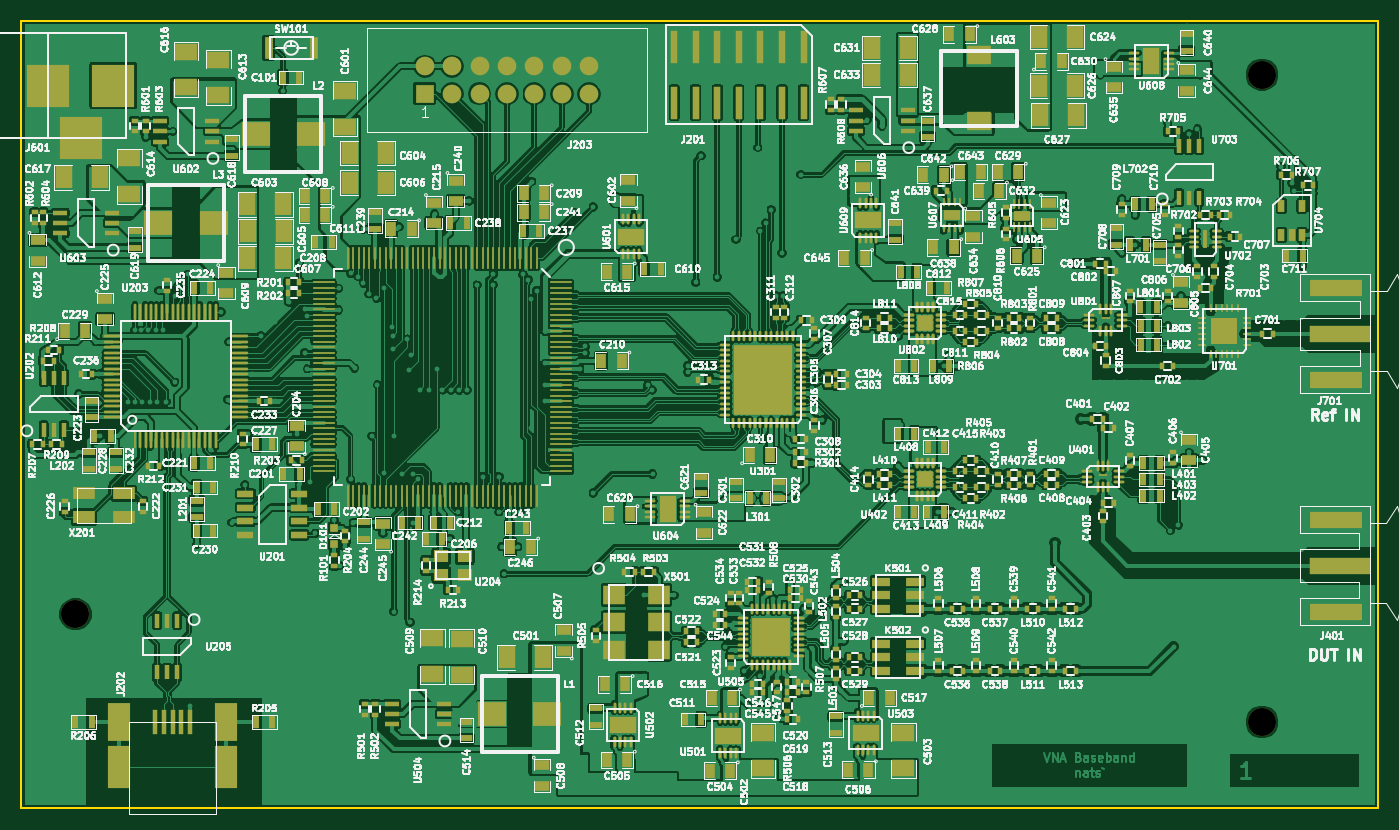
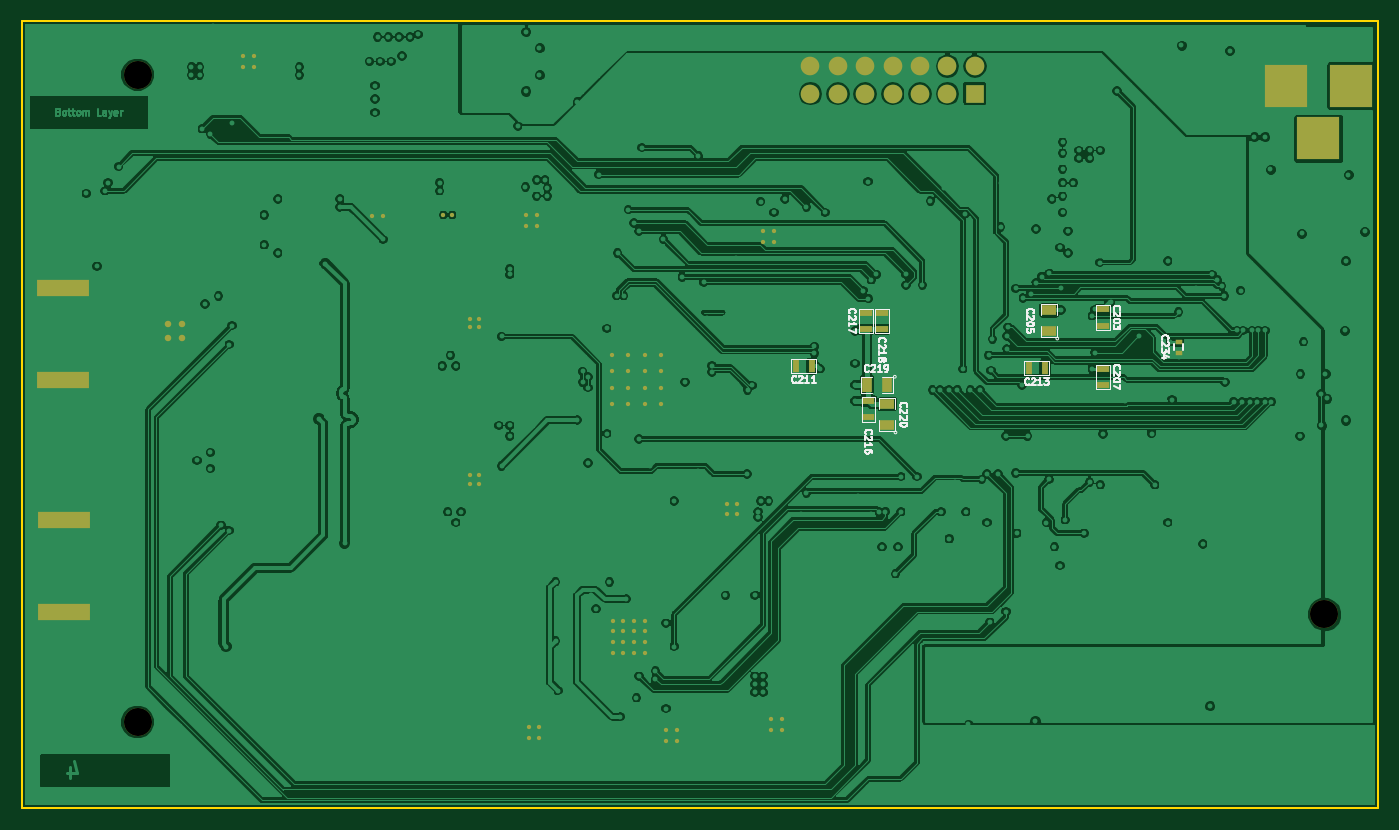
Circuit board: 13 layer files. Board 125.8 x 73.0 mm.
- bottom_copper: adccore-B.Cu.gbl (309933 bytes)
- bottom_mask: adccore-B.Mask.gbs (3757 bytes)
- paste: adccore-B.Paste.gbp (1233 bytes)
- bottom_silk: adccore-B.SilkS.gbo (17845 bytes)
- outline: adccore-Edge.Cuts.gm1 (489 bytes)
- top_copper: adccore-F.Cu.gtl (702692 bytes)
- top_mask: adccore-F.Mask.gts (34077 bytes)
- paste: adccore-F.Paste.gtp (33434 bytes)
- top_silk: adccore-F.SilkS.gto (537189 bytes)
- drill: adccore-NPTH.drl (197 bytes)
- drill: drill_lst.txt (53 bytes)
- drill: drill_map.txt (157 bytes)
- drill: drill_scan.txt (200 bytes)

=== bottom_copper: adccore-B.Cu.gbl (309933 bytes, source omitted) ===
=== bottom_mask: adccore-B.Mask.gbs ===
G04 #@! TF.FileFunction,Soldermask,Bot*
%FSLAX46Y46*%
G04 Gerber Fmt 4.6, Leading zero omitted, Abs format (unit mm)*
G04 Created by KiCad (PCBNEW 4.0.7) date 12/26/17 18:21:06*
%MOMM*%
%LPD*%
G01*
G04 APERTURE LIST*
%ADD10C,0.100000*%
%ADD11R,1.143000X0.635000*%
%ADD12R,1.397000X0.889000*%
%ADD13R,0.635000X1.143000*%
%ADD14R,0.889000X1.397000*%
%ADD15R,4.900000X1.600000*%
%ADD16C,0.600000*%
%ADD17C,0.400000*%
%ADD18R,1.727200X1.727200*%
%ADD19O,1.727200X1.727200*%
%ADD20R,0.600000X0.500000*%
%ADD21C,2.600000*%
%ADD22R,4.000000X4.000000*%
G04 APERTURE END LIST*
D10*
D11*
X110500000Y-91738000D03*
X110500000Y-93262000D03*
D12*
X115500000Y-93750000D03*
X115500000Y-91845000D03*
D11*
X110500000Y-97238000D03*
X110500000Y-98762000D03*
D13*
X137476000Y-97000000D03*
X139000000Y-97000000D03*
X115876000Y-97200000D03*
X117400000Y-97200000D03*
D11*
X132250000Y-100238000D03*
X132250000Y-101762000D03*
X132500000Y-93587876D03*
X132500000Y-92063876D03*
X131000000Y-93587876D03*
X131000000Y-92063876D03*
D14*
X130500000Y-98750000D03*
X132405000Y-98750000D03*
D12*
X130500000Y-102452500D03*
X130500000Y-100547500D03*
D15*
X206850000Y-111250000D03*
X206850000Y-119750000D03*
X206900000Y-89750000D03*
X206900000Y-98250000D03*
D16*
X197150000Y-94400000D03*
X197150000Y-93100000D03*
X195850000Y-94400000D03*
X195850000Y-93100000D03*
D17*
X169150000Y-107900000D03*
X169150000Y-107100000D03*
X168350000Y-107900000D03*
X168350000Y-107100000D03*
X169150000Y-93400000D03*
X169150000Y-92600000D03*
X168350000Y-93400000D03*
X168350000Y-92600000D03*
X152965124Y-123584350D03*
X153965124Y-123584350D03*
X154965124Y-123584350D03*
X155965124Y-123584350D03*
X152965124Y-122584350D03*
X153965124Y-122584350D03*
X154965124Y-122584350D03*
X155965124Y-122584350D03*
X152965124Y-121584350D03*
X153965124Y-121584350D03*
X154965124Y-121584350D03*
X155965124Y-121584350D03*
X152965124Y-120584350D03*
X153965124Y-120584350D03*
X154965124Y-120584350D03*
X155965124Y-120584350D03*
X151000000Y-130750000D03*
X150000000Y-130750000D03*
X151000000Y-131750000D03*
X150000000Y-131750000D03*
X141232843Y-129750000D03*
X140232843Y-129750000D03*
X141232843Y-130750000D03*
X140232843Y-130750000D03*
X163750000Y-130500000D03*
X162750000Y-130500000D03*
X163750000Y-131500000D03*
X162750000Y-131500000D03*
X141000000Y-85500000D03*
X142000000Y-85500000D03*
X141000000Y-84500000D03*
X142000000Y-84500000D03*
X145400000Y-110750000D03*
X145400000Y-109750000D03*
X144400000Y-110750000D03*
X144400000Y-109750000D03*
X178250000Y-83050000D03*
X177250000Y-83050000D03*
X190250000Y-69250000D03*
X190250000Y-68250000D03*
X189250000Y-69250000D03*
X189250000Y-68250000D03*
X163000000Y-84000000D03*
X164000000Y-84000000D03*
X163000000Y-83000000D03*
X164000000Y-83000000D03*
D18*
X122380000Y-71750000D03*
D19*
X122380000Y-69210000D03*
X124920000Y-71750000D03*
X124920000Y-69210000D03*
X127460000Y-71750000D03*
X127460000Y-69210000D03*
X130000000Y-71750000D03*
X130000000Y-69210000D03*
X132540000Y-71750000D03*
X132540000Y-69210000D03*
X135080000Y-71750000D03*
X135080000Y-69210000D03*
X137620000Y-71750000D03*
X137620000Y-69210000D03*
D17*
X156000000Y-100500000D03*
X156000000Y-99000000D03*
X156000000Y-97500000D03*
X156000000Y-96000000D03*
X154500000Y-100500000D03*
X154500000Y-99000000D03*
X154500000Y-97500000D03*
X154500000Y-96000000D03*
X153000000Y-100500000D03*
X153000000Y-99000000D03*
X153000000Y-97500000D03*
X153000000Y-96000000D03*
X151500000Y-100500000D03*
X151500000Y-99000000D03*
X151500000Y-97500000D03*
X151500000Y-96000000D03*
D20*
X103500000Y-94750000D03*
X103500000Y-95750000D03*
D21*
X200000000Y-130000000D03*
X90000000Y-120000000D03*
X200000000Y-70000000D03*
D17*
X171650000Y-83000000D03*
X170850000Y-83000000D03*
D22*
X87500000Y-71000000D03*
X93500000Y-71000000D03*
X90550000Y-75900000D03*
M02*

=== paste: adccore-B.Paste.gbp ===
G04 #@! TF.FileFunction,Paste,Bot*
%FSLAX46Y46*%
G04 Gerber Fmt 4.6, Leading zero omitted, Abs format (unit mm)*
G04 Created by KiCad (PCBNEW 4.0.7) date 12/26/17 18:21:05*
%MOMM*%
%LPD*%
G01*
G04 APERTURE LIST*
%ADD10C,0.100000*%
%ADD11R,1.143000X0.635000*%
%ADD12R,1.397000X0.889000*%
%ADD13R,0.635000X1.143000*%
%ADD14R,0.889000X1.397000*%
%ADD15R,4.900000X1.600000*%
%ADD16R,0.600000X0.500000*%
%ADD17C,2.600000*%
G04 APERTURE END LIST*
D10*
D11*
X110500000Y-91738000D03*
X110500000Y-93262000D03*
D12*
X115500000Y-93750000D03*
X115500000Y-91845000D03*
D11*
X110500000Y-97238000D03*
X110500000Y-98762000D03*
D13*
X137476000Y-97000000D03*
X139000000Y-97000000D03*
X115876000Y-97200000D03*
X117400000Y-97200000D03*
D11*
X132250000Y-100238000D03*
X132250000Y-101762000D03*
X132500000Y-93587876D03*
X132500000Y-92063876D03*
X131000000Y-93587876D03*
X131000000Y-92063876D03*
D14*
X130500000Y-98750000D03*
X132405000Y-98750000D03*
D12*
X130500000Y-102452500D03*
X130500000Y-100547500D03*
D15*
X206850000Y-111250000D03*
X206850000Y-119750000D03*
X206900000Y-89750000D03*
X206900000Y-98250000D03*
D16*
X103500000Y-94750000D03*
X103500000Y-95750000D03*
D17*
X200000000Y-130000000D03*
X90000000Y-120000000D03*
X200000000Y-70000000D03*
M02*

=== bottom_silk: adccore-B.SilkS.gbo (17845 bytes, source omitted) ===
=== outline: adccore-Edge.Cuts.gm1 ===
G04 #@! TF.FileFunction,Profile,NP*
%FSLAX46Y46*%
G04 Gerber Fmt 4.6, Leading zero omitted, Abs format (unit mm)*
G04 Created by KiCad (PCBNEW 4.0.7) date 12/26/17 18:21:06*
%MOMM*%
%LPD*%
G01*
G04 APERTURE LIST*
%ADD10C,0.100000*%
%ADD11C,0.150000*%
G04 APERTURE END LIST*
D10*
D11*
X85000000Y-65000000D02*
X85000000Y-138000000D01*
X210750000Y-65000000D02*
X85000000Y-65000000D01*
X210750000Y-138000000D02*
X210750000Y-65000000D01*
X85000000Y-138000000D02*
X210750000Y-138000000D01*
M02*

=== top_copper: adccore-F.Cu.gtl (702692 bytes, source omitted) ===
=== top_mask: adccore-F.Mask.gts (34077 bytes, source omitted) ===
=== paste: adccore-F.Paste.gtp (33434 bytes, source omitted) ===
=== top_silk: adccore-F.SilkS.gto (537189 bytes, source omitted) ===
=== drill: adccore-NPTH.drl ===
M48
;DRILL file {KiCad 4.0.7} date 12/26/17 18:18:14
;FORMAT={3:3/ absolute / metric / keep zeros}
FMAT,2
METRIC,TZ
T1C2.600
%
G90
G05
M71
T1
X090000Y-120000
X200000Y-070000
X200000Y-130000
T0
M30

=== drill: drill_lst.txt (53 bytes, source withheld) ===
=== drill: drill_map.txt (157 bytes, source withheld) ===
=== drill: drill_scan.txt (200 bytes, source withheld) ===
